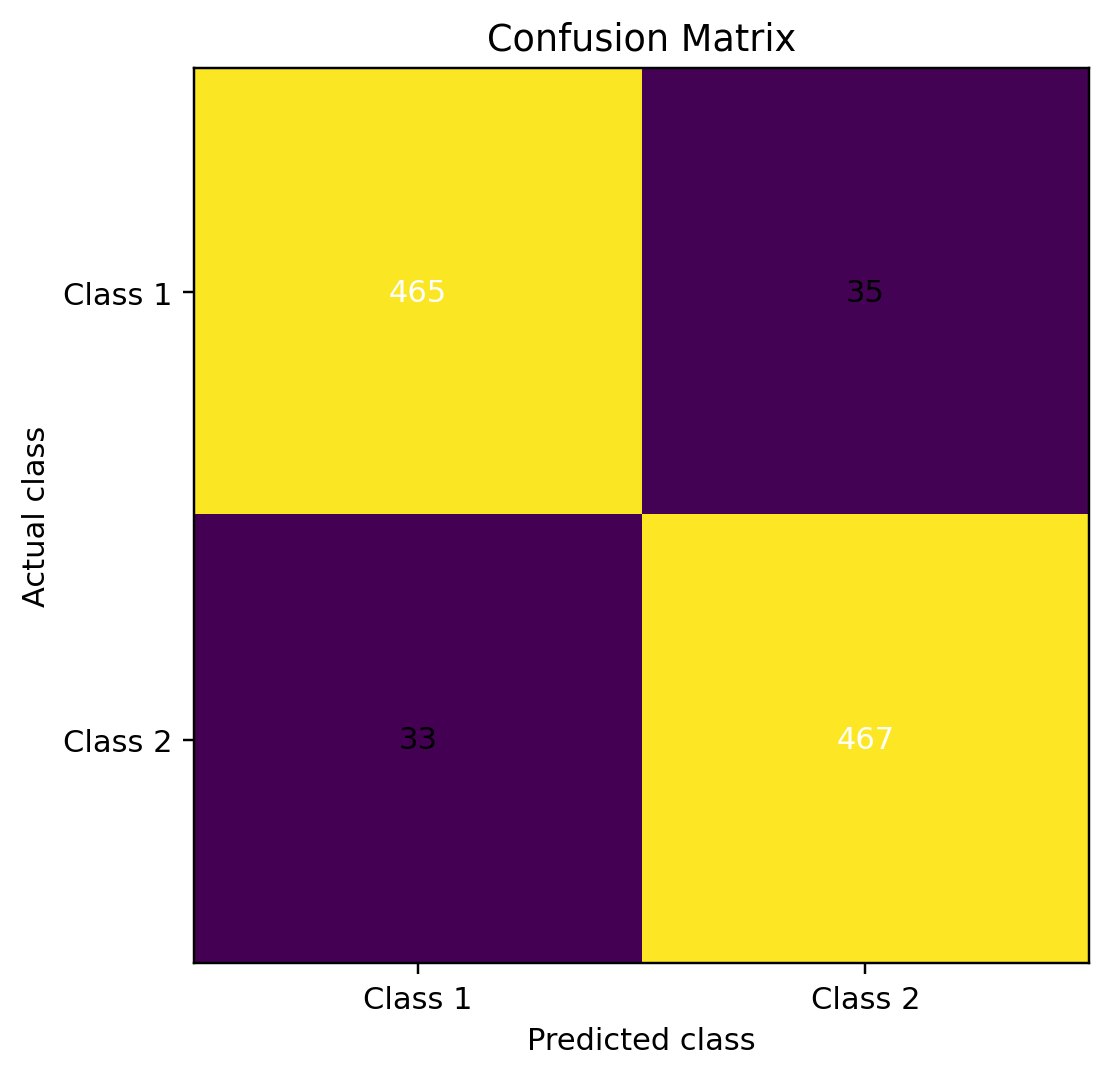

Values plotted in this chart, from the file beside it:
, Predicted Class 1, Predicted Class 2
Actual Class 1, 465, 35
Actual Class 2, 33, 467
